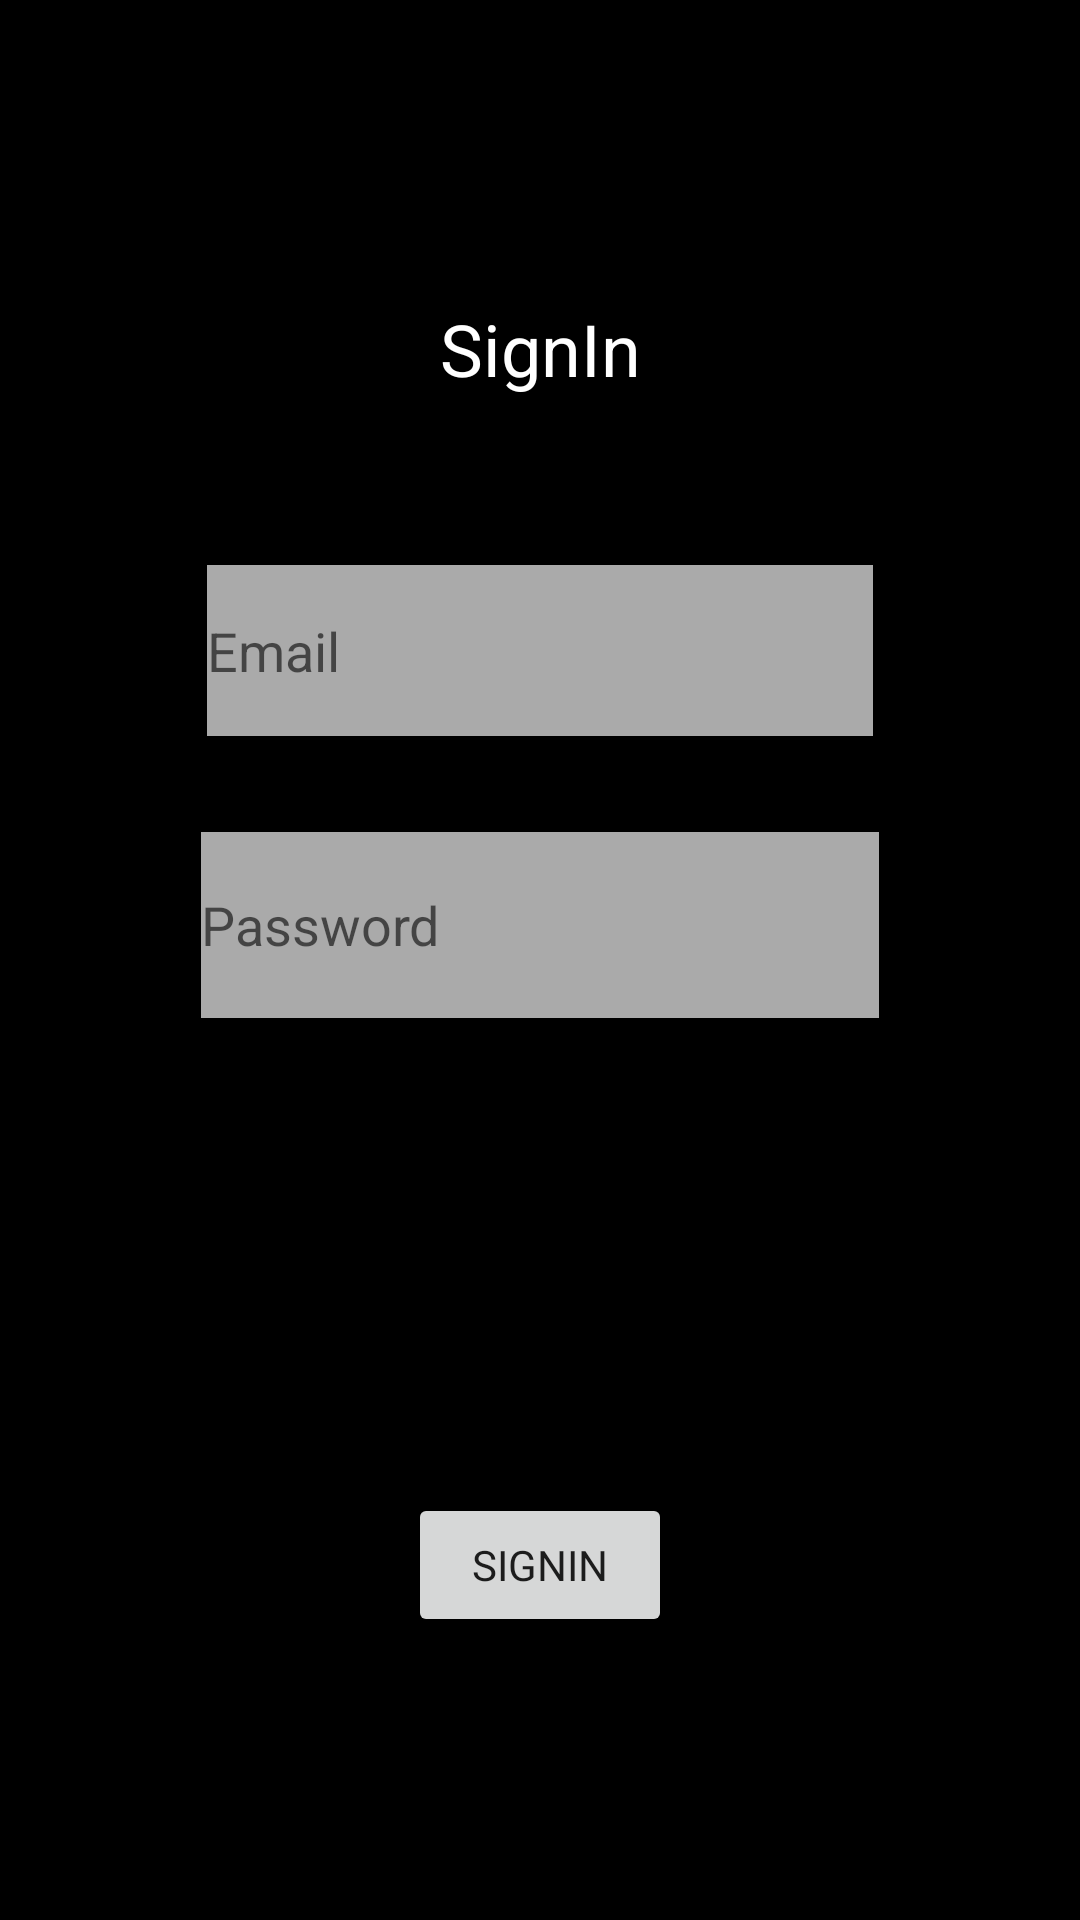

Write the Android layout XML for this screen, with the resource values it uses.
<!-- AndroidManifest.xml: application theme AppTheme -->
<!-- res/layout/fragment_login.xml -->
<?xml version="1.0" encoding="utf-8"?>
<layout xmlns:android="http://schemas.android.com/apk/res/android"
    xmlns:app="http://schemas.android.com/apk/res-auto"
    xmlns:tools="http://schemas.android.com/tools"
    tools:context="com.example.android.stalktracker.TitleFragment">

    <androidx.constraintlayout.widget.ConstraintLayout
        android:id="@+id/titleConstraint"
        android:layout_width="match_parent"
        android:layout_height="match_parent"
        android:background="@color/colorPrimary"
        android:backgroundTint="@color/colorPrimary">


        <TextView
            android:id="@+id/textView"
            android:layout_width="wrap_content"
            android:layout_height="wrap_content"
            android:layout_marginTop="100dp"
            android:text="SignIn"
            android:textColor="@android:color/white"
            android:textSize="24sp"
            app:layout_constraintEnd_toEndOf="parent"
            app:layout_constraintStart_toStartOf="parent"
            app:layout_constraintTop_toTopOf="parent" />

        <EditText
            android:id="@+id/editTextTextEmailAddress"
            android:layout_width="222dp"
            android:layout_height="57dp"
            android:layout_marginTop="56dp"
            android:background="@android:color/darker_gray"
            android:ems="10"
            android:hint="Email"
            android:inputType="textEmailAddress"
            android:singleLine="true"
            android:textColor="@android:color/white"
            app:layout_constraintEnd_toEndOf="parent"
            app:layout_constraintStart_toStartOf="parent"
            app:layout_constraintTop_toBottomOf="@+id/textView" />

        <EditText
            android:id="@+id/editTextTextPassword"
            android:layout_width="226dp"
            android:layout_height="62dp"
            android:layout_marginTop="32dp"
            android:background="@android:color/darker_gray"
            android:ems="10"
            android:hint="Password"
            android:inputType="textPassword"
            android:textColor="@android:color/white"
            app:layout_constraintEnd_toEndOf="parent"
            app:layout_constraintStart_toStartOf="parent"
            app:layout_constraintTop_toBottomOf="@+id/editTextTextEmailAddress" />

        <Button
            android:id="@+id/buttonSignIn"
            android:layout_width="wrap_content"
            android:layout_height="wrap_content"
            android:layout_marginTop="64dp"
            android:text="Signin"
            app:layout_constraintBottom_toBottomOf="parent"
            app:layout_constraintEnd_toEndOf="parent"
            app:layout_constraintStart_toStartOf="parent"
            app:layout_constraintTop_toBottomOf="@+id/editTextTextPassword" />


    </androidx.constraintlayout.widget.ConstraintLayout>
</layout>
<!-- resources referenced by this layout -->
<resources>
  <color name="colorPrimary">#000000</color>
  <style name="AppTheme" parent="Theme.AppCompat.Light.DarkActionBar">
          
          <item name="fontFamily">@</item>
          <item name="colorPrimary">@color/colorPrimary</item>
          <item name="colorPrimaryDark">@color/colorPrimaryDark</item>
          <item name="colorAccent">@color/colorAccent</item>
      </style>
  <color name="colorPrimaryDark">#323230</color>
  <color name="colorAccent">#FFFFFF</color>
</resources>
